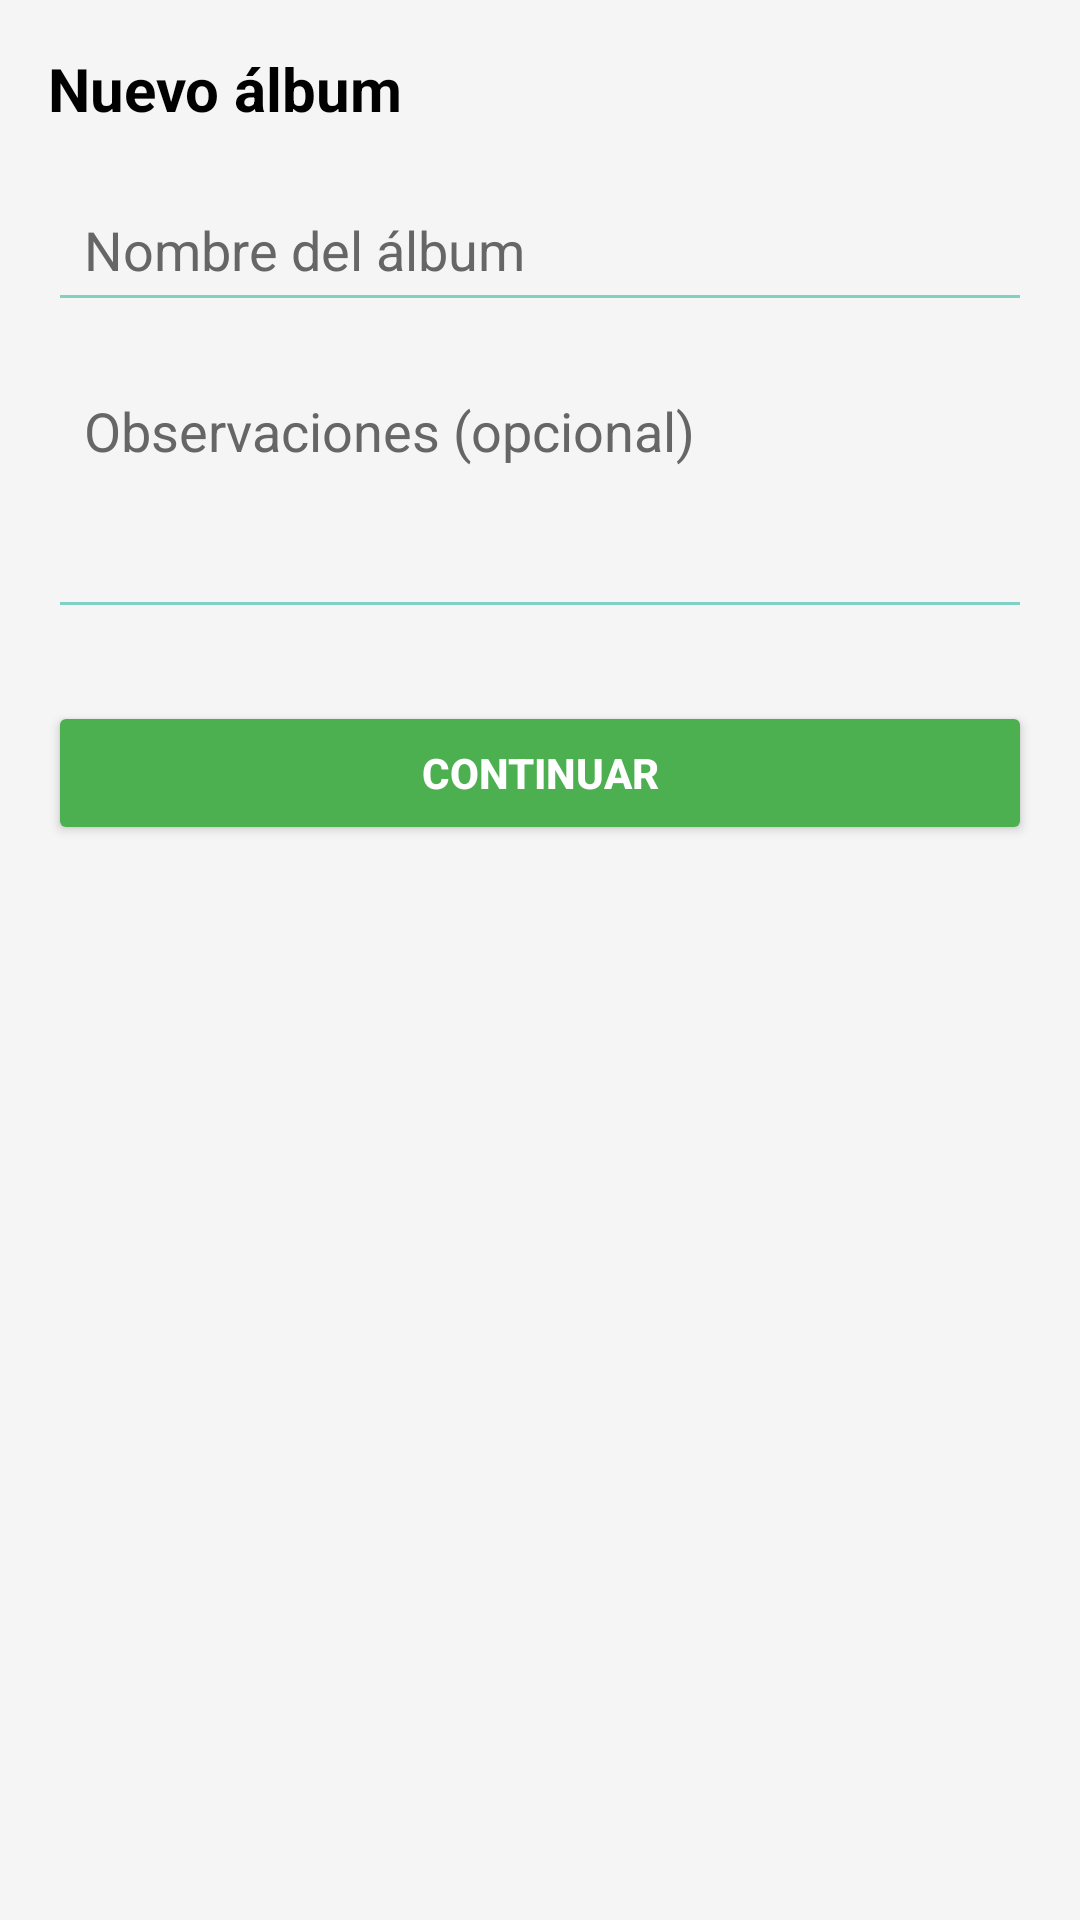

Layout XML and referenced resources for this Android screen:
<!-- AndroidManifest.xml: application theme Theme.MiVivero -->
<!-- res/layout/fragment_crear_albumes.xml -->
<?xml version="1.0" encoding="utf-8"?>
<ScrollView xmlns:android="http://schemas.android.com/apk/res/android"
    android:layout_width="match_parent"
    android:layout_height="match_parent"
    android:background="#F5F5F5"
    android:padding="16dp">

    <LinearLayout
        android:layout_width="match_parent"
        android:layout_height="wrap_content"
        android:orientation="vertical">

        <TextView
            android:layout_width="wrap_content"
            android:layout_height="wrap_content"
            android:text="Nuevo álbum"
            android:textColor="@android:color/black"
            android:textSize="20sp"
            android:textStyle="bold"
            android:layout_marginBottom="16dp" />

        <EditText
            android:id="@+id/etNombreAlbum"
            android:layout_width="match_parent"
            android:layout_height="wrap_content"
            android:hint="Nombre del álbum"
            android:padding="12dp"
            android:backgroundTint="#7FD1C3"
            android:textColor="@android:color/black"
            android:textColorHint="#666666"/>

        <EditText
            android:id="@+id/etObservacionesAlbum"
            android:layout_width="match_parent"
            android:layout_height="wrap_content"
            android:hint="Observaciones (opcional)"
            android:minLines="3"
            android:gravity="top"
            android:inputType="textMultiLine"
            android:padding="12dp"
            android:layout_marginTop="12dp"
            android:backgroundTint="#7FD1C3"
            android:textColor="@android:color/black"
            android:textColorHint="#666666" />

        <Button
            android:id="@+id/btnContinuar"
            android:layout_width="match_parent"
            android:layout_height="wrap_content"
            android:text="Continuar"
            android:textStyle="bold"
            android:layout_marginTop="24dp"
            android:backgroundTint="#4CAF50"
            android:textColor="@android:color/white" />

    </LinearLayout>
</ScrollView>
<!-- resources referenced by this layout -->
<resources>
  <style name="Theme.MiVivero" parent="Base.Theme.MiVivero" />
  <style name="Base.Theme.MiVivero" parent="Theme.MaterialComponents.Light.NoActionBar" />
</resources>
